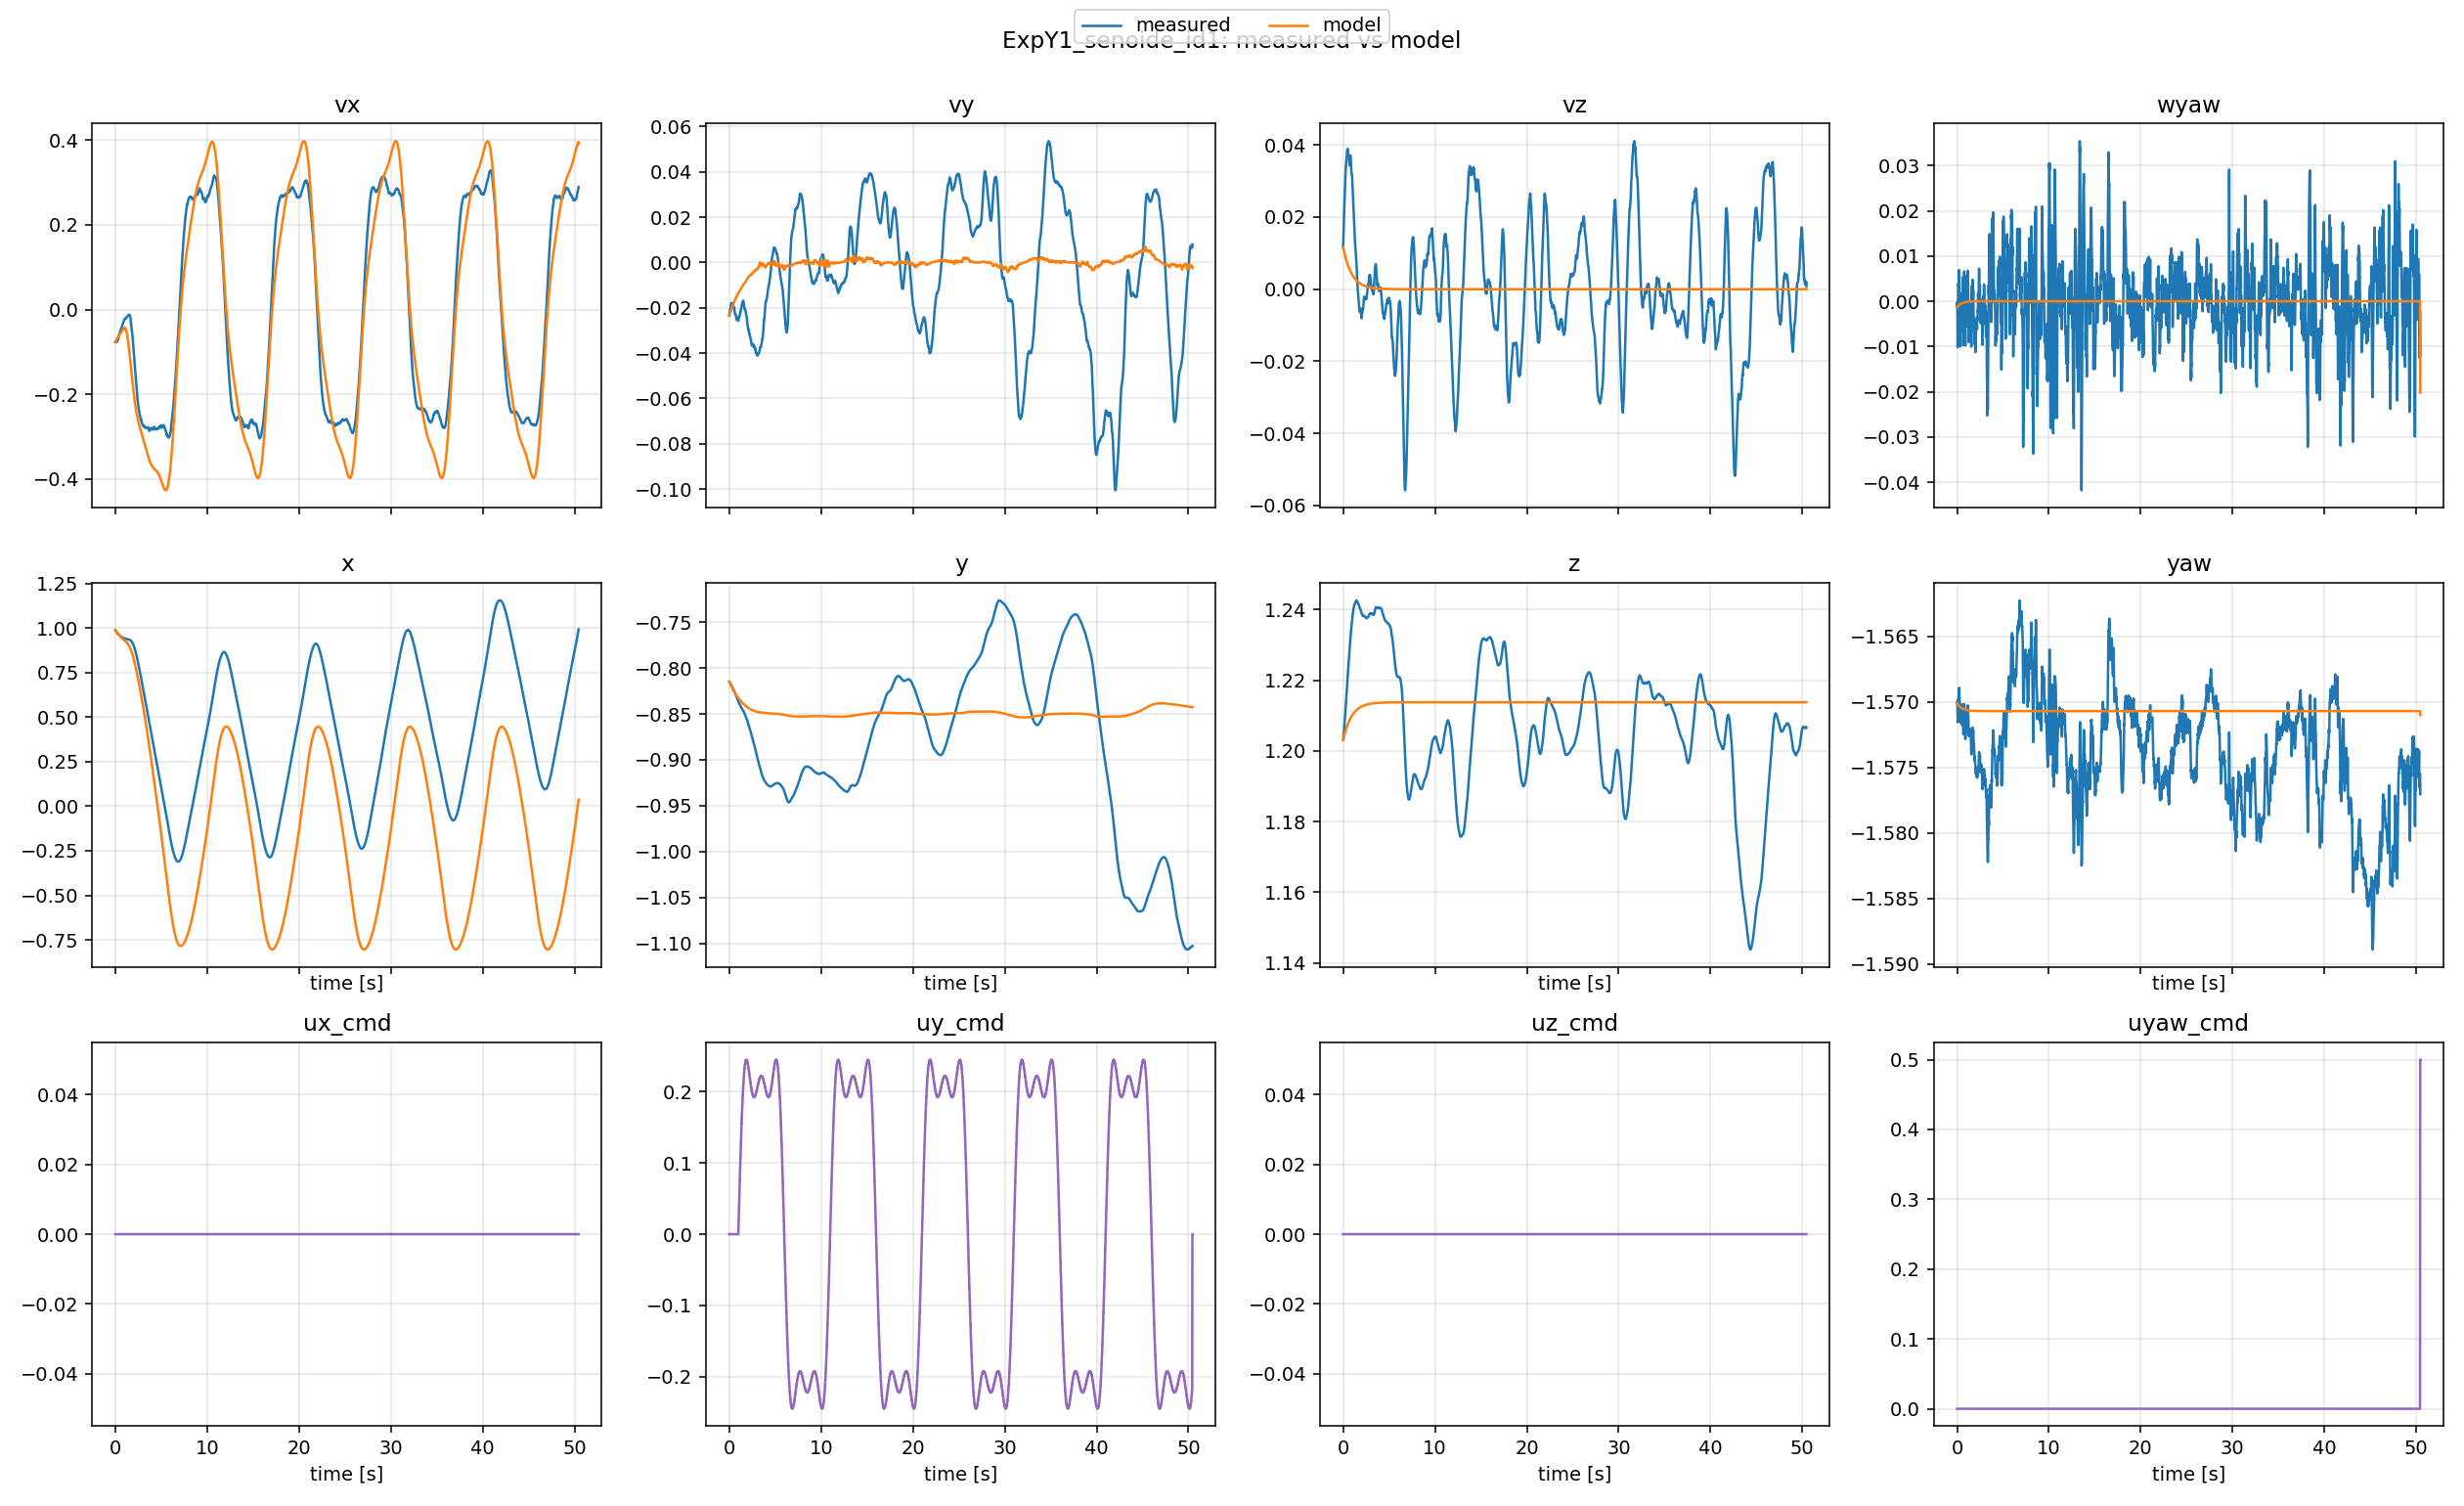

The table this chart was drawn from, first rows:
t, x_meas, x_model, y_meas, y_model, z_meas, z_model, yaw_meas, yaw_model, vx_meas, vx_model, vy_meas, vy_model, vz_meas, vz_model, wyaw_meas, wyaw_model, ux, uy, uz, uyaw
0.0, 0.988, 0.988, -0.8149, -0.8149, 1.203, 1.203, -1.57, -1.57, -0.07675, -0.07675, -0.02343, -0.02343, 0.01162, 0.01162, -0.001308, -0.001308, 0.0, 0.0, 0.0, 0.0
0.009668, 0.9872, 0.9873, -0.8151, -0.8152, 1.203, 1.203, -1.57, -1.57, -0.07686, -0.07632, -0.02307, -0.02331, 0.01259, 0.0115, -0.001245, -0.001282, 0.0, 0.0, 0.0, 0.0
0.01992, 0.9864, 0.9865, -0.8153, -0.8154, 1.204, 1.203, -1.57, -1.57, -0.07702, -0.07587, -0.02266, -0.02319, 0.01355, 0.01137, -0.0002199, -0.001256, 0.0, 0.0, 0.0, 0.0
0.02991, 0.9857, 0.9857, -0.8155, -0.8156, 1.204, 1.203, -1.57, -1.57, -0.07705, -0.07543, -0.02241, -0.02306, 0.01457, 0.01125, -0.0004469, -0.00123, 0.0, 0.0, 0.0, 0.0
0.03994, 0.9849, 0.985, -0.8157, -0.8159, 1.204, 1.204, -1.57, -1.57, -0.07679, -0.075, -0.02218, -0.0229, 0.01558, 0.01113, -0.003512, -0.001205, 0.0, 0.0, 0.0, 0.0
0.04997, 0.9842, 0.9842, -0.8159, -0.8161, 1.204, 1.204, -1.571, -1.57, -0.07673, -0.07458, -0.022, -0.02272, 0.01648, 0.01101, -0.007952, -0.00118, 0.0, 0.0, 0.0, 0.0
0.05991, 0.9834, 0.9835, -0.8161, -0.8163, 1.205, 1.204, -1.572, -1.57, -0.07668, -0.07416, -0.02183, -0.02257, 0.01741, 0.01089, -0.01019, -0.001156, 0.0, 0.0, 0.0, 0.0
0.06988, 0.9826, 0.9828, -0.8163, -0.8165, 1.205, 1.204, -1.572, -1.57, -0.07675, -0.07374, -0.02162, -0.02244, 0.01828, 0.01077, -0.009769, -0.001133, 0.0, 0.0, 0.0, 0.0
0.07999, 0.9819, 0.982, -0.8164, -0.8168, 1.205, 1.204, -1.571, -1.57, -0.07687, -0.0733, -0.0214, -0.02234, 0.01911, 0.01066, -0.007002, -0.00111, 0.0, 0.0, 0.0, 0.0
0.08992, 0.9811, 0.9813, -0.8166, -0.817, 1.206, 1.204, -1.571, -1.57, -0.07706, -0.07287, -0.02117, -0.02225, 0.01983, 0.01054, -0.003124, -0.001087, 0.0, 0.0, 0.0, 0.0
0.09977, 0.9803, 0.9806, -0.8168, -0.8172, 1.206, 1.204, -1.57, -1.57, -0.07707, -0.07244, -0.02089, -0.02217, 0.02059, 0.01043, 0.0009774, -0.001065, 0.0, 0.0, 0.0, 0.0
0.1098, 0.9795, 0.9799, -0.817, -0.8174, 1.206, 1.204, -1.57, -1.57, -0.07697, -0.07202, -0.02061, -0.02206, 0.02145, 0.01032, 0.002096, -0.001044, 0.0, 0.0, 0.0, 0.0
0.1201, 0.9788, 0.9791, -0.8172, -0.8177, 1.207, 1.204, -1.57, -1.57, -0.07684, -0.07159, -0.0205, -0.02194, 0.02234, 0.01021, 0.002744, -0.001022, 0.0, 0.0, 0.0, 0.0
0.1299, 0.978, 0.9784, -0.8173, -0.8179, 1.207, 1.204, -1.57, -1.57, -0.07689, -0.07118, -0.02042, -0.02183, 0.02318, 0.0101, 0.003406, -0.001001, 0.0, 0.0, 0.0, 0.0
0.14, 0.9773, 0.9777, -0.8175, -0.8181, 1.207, 1.205, -1.57, -1.57, -0.07659, -0.07077, -0.0202, -0.02172, 0.02401, 0.009988, 0.003724, -0.0009808, 0.0, 0.0, 0.0, 0.0
0.1497, 0.9765, 0.977, -0.8177, -0.8183, 1.208, 1.205, -1.57, -1.57, -0.07638, -0.07037, -0.01986, -0.0216, 0.0248, 0.009883, 0.003576, -0.0009614, 0.0, 0.0, 0.0, 0.0
0.16, 0.9758, 0.9763, -0.8178, -0.8185, 1.208, 1.205, -1.57, -1.57, -0.07634, -0.06995, -0.01951, -0.02149, 0.02559, 0.009774, 0.004128, -0.0009412, 0.0, 0.0, 0.0, 0.0
0.1699, 0.975, 0.9756, -0.818, -0.8187, 1.208, 1.205, -1.57, -1.57, -0.07622, -0.06955, -0.01912, -0.02137, 0.02634, 0.00967, 0.003587, -0.0009222, 0.0, 0.0, 0.0, 0.0
0.1799, 0.9743, 0.9749, -0.8181, -0.8189, 1.209, 1.205, -1.57, -1.57, -0.07599, -0.06915, -0.01876, -0.02124, 0.02703, 0.009565, 0.001655, -0.0009034, 0.0, 0.0, 0.0, 0.0
0.1899, 0.9736, 0.9743, -0.8182, -0.8192, 1.209, 1.205, -1.57, -1.57, -0.07556, -0.06875, -0.01841, -0.02111, 0.02768, 0.009462, 0.000697, -0.000885, 0.0, 0.0, 0.0, 0.0
0.1999, 0.9729, 0.9736, -0.8184, -0.8194, 1.21, 1.205, -1.57, -1.57, -0.07502, -0.06835, -0.0182, -0.02101, 0.02838, 0.009361, 0.00222, -0.000867, 0.0, 0.0, 0.0, 0.0
0.2097, 0.9723, 0.9729, -0.8185, -0.8196, 1.21, 1.205, -1.569, -1.57, -0.07451, -0.06795, -0.01798, -0.02092, 0.02905, 0.009261, 0.004843, -0.0008496, 0.0, 0.0, 0.0, 0.0
0.22, 0.9716, 0.9722, -0.8187, -0.8198, 1.21, 1.205, -1.569, -1.57, -0.07391, -0.06754, -0.01785, -0.02083, 0.02978, 0.009159, 0.006895, -0.0008318, 0.0, 0.0, 0.0, 0.0
0.2299, 0.9709, 0.9715, -0.8189, -0.82, 1.211, 1.205, -1.569, -1.57, -0.07344, -0.06716, -0.01778, -0.02072, 0.03044, 0.009061, 0.006894, -0.0008151, 0.0, 0.0, 0.0, 0.0
0.2397, 0.9703, 0.9709, -0.8191, -0.8202, 1.211, 1.206, -1.569, -1.57, -0.07278, -0.06678, -0.01781, -0.0206, 0.03115, 0.008966, 0.005105, -0.0007988, 0.0, 0.0, 0.0, 0.0
0.2497, 0.9697, 0.9702, -0.8193, -0.8204, 1.212, 1.206, -1.569, -1.57, -0.07202, -0.0664, -0.01799, -0.02047, 0.03189, 0.008869, 0.00297, -0.0007825, 0.0, 0.0, 0.0, 0.0
0.2598, 0.969, 0.9696, -0.8195, -0.8206, 1.212, 1.206, -1.57, -1.57, -0.07152, -0.06602, -0.01813, -0.02034, 0.03256, 0.008773, 0.001345, -0.0007665, 0.0, 0.0, 0.0, 0.0
0.2697, 0.9684, 0.9689, -0.8197, -0.8208, 1.212, 1.206, -1.57, -1.57, -0.07108, -0.06564, -0.01826, -0.02022, 0.03314, 0.008679, 0.0004236, -0.0007509, 0.0, 0.0, 0.0, 0.0
0.2798, 0.9677, 0.9682, -0.8198, -0.821, 1.213, 1.206, -1.57, -1.57, -0.07072, -0.06526, -0.01828, -0.0201, 0.03355, 0.008585, -0.0002627, -0.0007356, 0.0, 0.0, 0.0, 0.0
0.29, 0.9671, 0.9676, -0.82, -0.8212, 1.213, 1.206, -1.57, -1.57, -0.07039, -0.06488, -0.0183, -0.01997, 0.03388, 0.008491, -0.002268, -0.0007202, 0.0, 0.0, 0.0, 0.0
0.2999, 0.9665, 0.9669, -0.8202, -0.8214, 1.214, 1.206, -1.57, -1.57, -0.06961, -0.06452, -0.01835, -0.01985, 0.03417, 0.0084, -0.003686, -0.0007057, 0.0, 0.0, 0.0, 0.0
0.31, 0.9659, 0.9663, -0.8204, -0.8216, 1.214, 1.206, -1.571, -1.57, -0.06865, -0.06415, -0.01838, -0.01972, 0.03458, 0.008309, -0.00542, -0.0006913, 0.0, 0.0, 0.0, 0.0
0.32, 0.9654, 0.9657, -0.8206, -0.8218, 1.214, 1.206, -1.571, -1.57, -0.06765, -0.06378, -0.01833, -0.01959, 0.03496, 0.008219, -0.007208, -0.0006771, 0.0, 0.0, 0.0, 0.0
0.3299, 0.9648, 0.965, -0.8207, -0.822, 1.215, 1.206, -1.571, -1.57, -0.06656, -0.06342, -0.0182, -0.01948, 0.03523, 0.008132, -0.007453, -0.0006635, 0.0, 0.0, 0.0, 0.0
0.34, 0.9643, 0.9644, -0.8209, -0.8222, 1.215, 1.206, -1.571, -1.57, -0.06562, -0.06306, -0.01813, -0.01935, 0.03552, 0.008044, -0.009403, -0.0006499, 0.0, 0.0, 0.0, 0.0
0.35, 0.9638, 0.9638, -0.8211, -0.8224, 1.216, 1.206, -1.572, -1.57, -0.06494, -0.06269, -0.01811, -0.01923, 0.03587, 0.007957, -0.01004, -0.0006366, 0.0, 0.0, 0.0, 0.0
0.36, 0.9632, 0.9631, -0.8213, -0.8226, 1.216, 1.207, -1.571, -1.57, -0.06424, -0.06233, -0.0183, -0.01913, 0.03623, 0.007872, -0.008718, -0.0006237, 0.0, 0.0, 0.0, 0.0
0.3697, 0.9627, 0.9625, -0.8215, -0.8228, 1.216, 1.207, -1.571, -1.57, -0.06361, -0.06198, -0.01852, -0.01904, 0.03646, 0.007789, -0.006346, -0.0006113, 0.0, 0.0, 0.0, 0.0
0.3799, 0.9621, 0.9619, -0.8217, -0.823, 1.217, 1.207, -1.571, -1.57, -0.06287, -0.06161, -0.01879, -0.01895, 0.0367, 0.007703, -0.004625, -0.0005986, 0.0, 0.0, 0.0, 0.0
0.39, 0.9616, 0.9613, -0.822, -0.8231, 1.217, 1.207, -1.571, -1.57, -0.06194, -0.06124, -0.01908, -0.01885, 0.03697, 0.00762, -0.002868, -0.0005863, 0.0, 0.0, 0.0, 0.0
0.4, 0.9611, 0.9607, -0.8222, -0.8233, 1.218, 1.207, -1.571, -1.57, -0.06111, -0.06089, -0.01932, -0.01876, 0.0373, 0.007538, -0.001613, -0.0005744, 0.0, 0.0, 0.0, 0.0
0.4101, 0.9607, 0.9601, -0.8224, -0.8235, 1.218, 1.207, -1.57, -1.57, -0.06023, -0.06053, -0.01947, -0.01867, 0.0377, 0.007456, 5.5116e-05, -0.0005625, 0.0, 0.0, 0.0, 0.0
0.42, 0.9602, 0.9595, -0.8226, -0.8237, 1.218, 1.207, -1.57, -1.57, -0.05943, -0.06018, -0.0196, -0.01858, 0.03794, 0.007377, 0.001482, -0.0005512, 0.0, 0.0, 0.0, 0.0
0.43, 0.9597, 0.9589, -0.8228, -0.8239, 1.219, 1.207, -1.57, -1.57, -0.05868, -0.05983, -0.01974, -0.01848, 0.0382, 0.007298, 0.001668, -0.00054, 0.0, 0.0, 0.0, 0.0
0.4399, 0.9592, 0.9583, -0.8231, -0.8241, 1.219, 1.207, -1.57, -1.57, -0.05772, -0.05949, -0.01994, -0.01837, 0.03854, 0.007219, 0.0007008, -0.0005291, 0.0, 0.0, 0.0, 0.0
0.45, 0.9589, 0.9577, -0.8233, -0.8243, 1.22, 1.207, -1.57, -1.57, -0.05637, -0.05914, -0.01993, -0.01826, 0.03849, 0.007141, -0.0001485, -0.0005181, 0.0, 0.0, 0.0, 0.0
0.4599, 0.9584, 0.9571, -0.8235, -0.8244, 1.22, 1.207, -1.571, -1.57, -0.05563, -0.05881, -0.02005, -0.01814, 0.0387, 0.007065, -0.002525, -0.0005078, 0.0, 0.0, 0.0, 0.0
0.4699, 0.9579, 0.9565, -0.8237, -0.8246, 1.22, 1.207, -1.571, -1.57, -0.05497, -0.05848, -0.02012, -0.01803, 0.03879, 0.006989, -0.00411, -0.0004974, 0.0, 0.0, 0.0, 0.0
0.4799, 0.9575, 0.9559, -0.8239, -0.8248, 1.221, 1.207, -1.571, -1.57, -0.05426, -0.05814, -0.02023, -0.01793, 0.03878, 0.006914, -0.003721, -0.0004873, 0.0, 0.0, 0.0, 0.0
0.49, 0.9571, 0.9554, -0.8241, -0.825, 1.221, 1.207, -1.571, -1.57, -0.05355, -0.0578, -0.02024, -0.01783, 0.03881, 0.006839, -0.003234, -0.0004773, 0.0, 0.0, 0.0, 0.0
0.4997, 0.9566, 0.9548, -0.8243, -0.8251, 1.222, 1.208, -1.571, -1.57, -0.05294, -0.05748, -0.02017, -0.01773, 0.03887, 0.006767, -0.004358, -0.0004679, 0.0, 0.0, 0.0, 0.0
0.51, 0.9562, 0.9542, -0.8245, -0.8253, 1.222, 1.208, -1.571, -1.57, -0.05228, -0.05714, -0.02002, -0.01762, 0.03875, 0.006692, -0.00498, -0.000458, 0.0, 0.0, 0.0, 0.0
0.5199, 0.9557, 0.9537, -0.8247, -0.8255, 1.222, 1.208, -1.572, -1.57, -0.05168, -0.05682, -0.01994, -0.01751, 0.03842, 0.006621, -0.006048, -0.0004488, 0.0, 0.0, 0.0, 0.0
0.53, 0.9553, 0.9531, -0.8249, -0.8257, 1.223, 1.208, -1.572, -1.57, -0.05113, -0.05649, -0.01992, -0.01741, 0.03799, 0.006549, -0.006322, -0.0004395, 0.0, 0.0, 0.0, 0.0
0.5397, 0.9549, 0.9525, -0.825, -0.8258, 1.223, 1.208, -1.572, -1.571, -0.05021, -0.05617, -0.01972, -0.01731, 0.03728, 0.00648, -0.006504, -0.0004308, 0.0, 0.0, 0.0, 0.0
0.5498, 0.9545, 0.952, -0.8253, -0.826, 1.223, 1.208, -1.572, -1.571, -0.04975, -0.05584, -0.02003, -0.01722, 0.03691, 0.00641, -0.005898, -0.000422, 0.0, 0.0, 0.0, 0.0
0.5601, 0.954, 0.9514, -0.8255, -0.8262, 1.224, 1.208, -1.572, -1.571, -0.04938, -0.05551, -0.02044, -0.01712, 0.0368, 0.006339, -0.005897, -0.0004131, 0.0, 0.0, 0.0, 0.0
0.5702, 0.9536, 0.9509, -0.8258, -0.8264, 1.224, 1.208, -1.572, -1.571, -0.04903, -0.05519, -0.02091, -0.01703, 0.03673, 0.00627, -0.004548, -0.0004047, 0.0, 0.0, 0.0, 0.0
0.58, 0.9531, 0.9503, -0.8261, -0.8265, 1.224, 1.208, -1.571, -1.571, -0.0488, -0.05487, -0.02136, -0.01695, 0.03659, 0.006204, -0.002364, -0.0003965, 0.0, 0.0, 0.0, 0.0
0.59, 0.9527, 0.9498, -0.8264, -0.8267, 1.225, 1.208, -1.571, -1.571, -0.04848, -0.05455, -0.0218, -0.01687, 0.03648, 0.006137, -0.00108, -0.0003885, 0.0, 0.0, 0.0, 0.0
... 4,985 more rows
